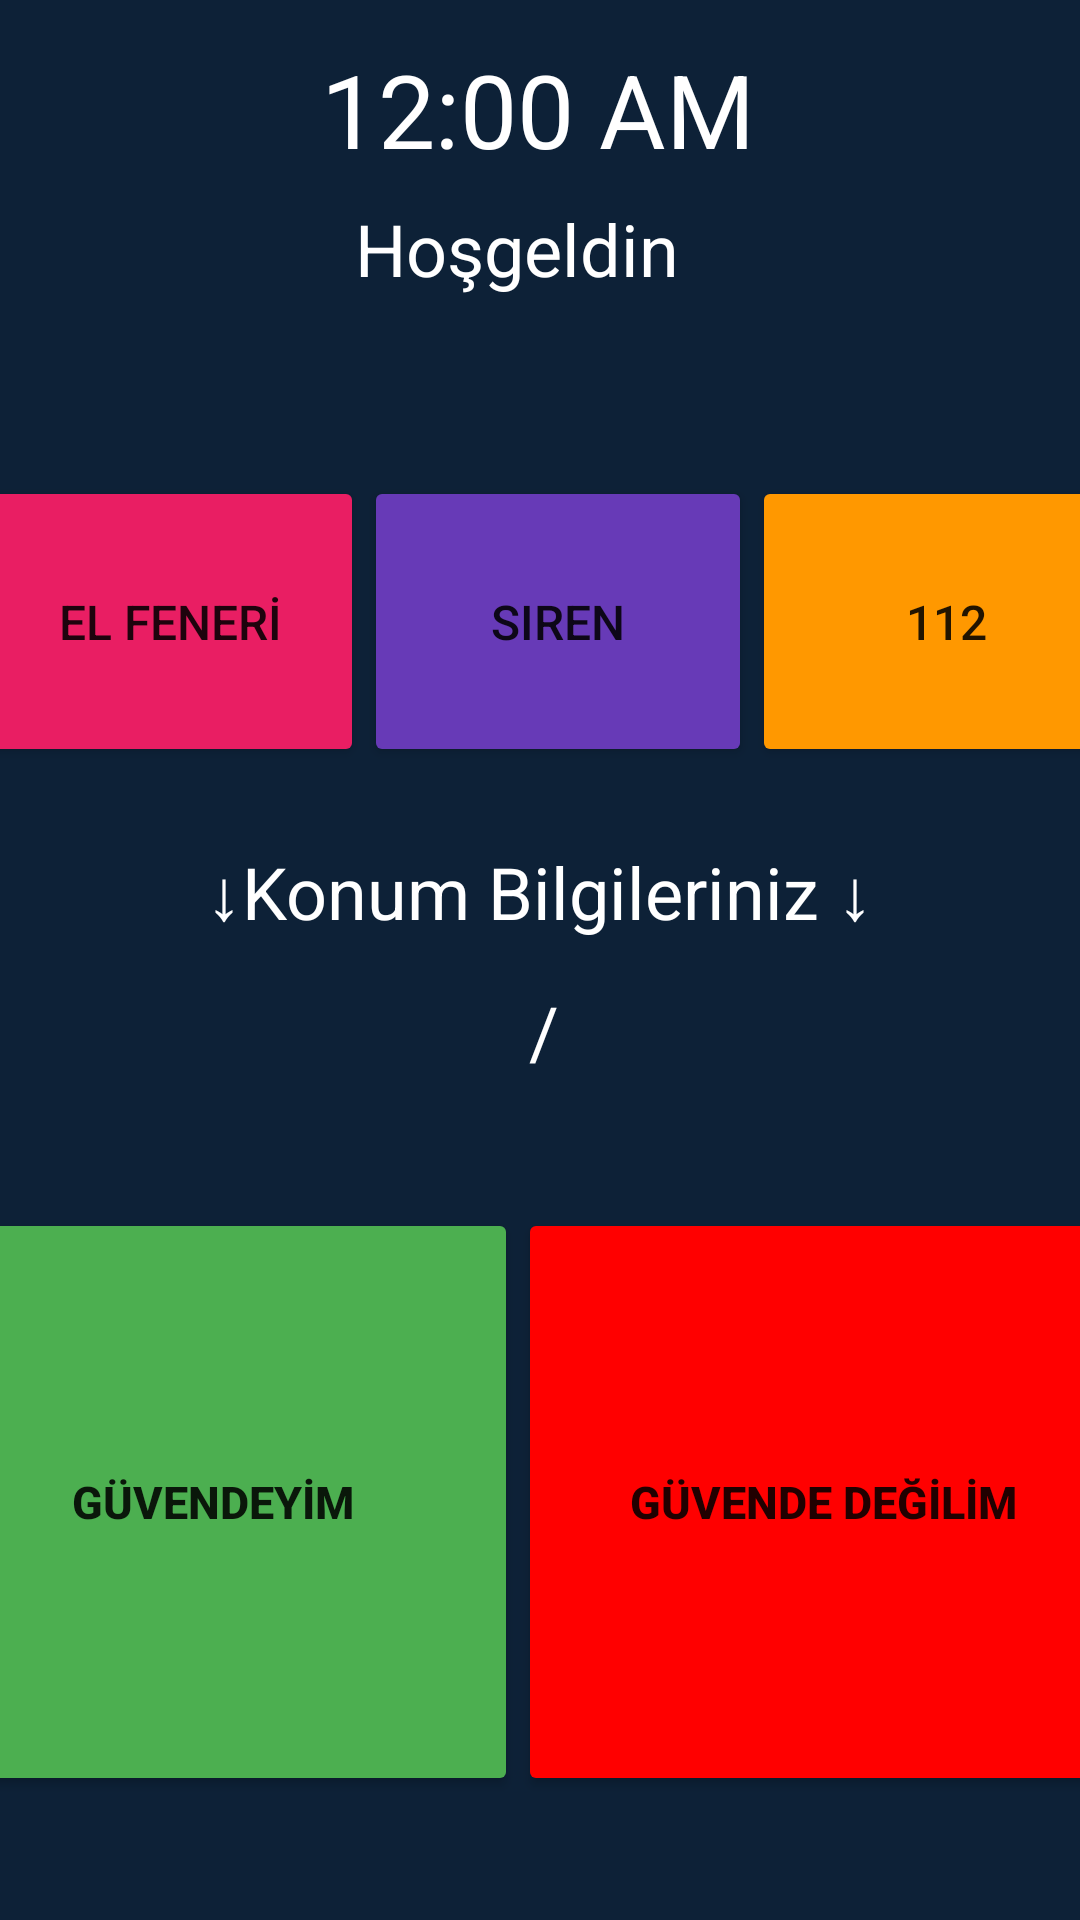

Here is an Android app screen rendered from its layout file. Give the layout XML and the strings, colors and styles it references.
<!-- AndroidManifest.xml: application theme Theme.GD_1 -->
<!-- res/layout/activity_main.xml -->
<?xml version="1.0" encoding="utf-8"?>
<androidx.constraintlayout.widget.ConstraintLayout xmlns:android="http://schemas.android.com/apk/res/android"
    xmlns:app="http://schemas.android.com/apk/res-auto"
    xmlns:tools="http://schemas.android.com/tools"
    android:layout_width="match_parent"
    android:layout_height="match_parent"
    android:background="#0D2137"
    tools:context=".MainActivity">

    <TextView
        android:id="@+id/textView18"
        android:layout_width="260dp"
        android:layout_height="45dp"
        android:text="↓Konum Bilgileriniz ↓"
        android:textAlignment="center"
        android:textColor="#FFFFFF"
        android:textColorHint="#FFFFFF"
        android:textSize="24sp"
        app:layout_constraintBottom_toBottomOf="parent"
        app:layout_constraintEnd_toEndOf="parent"
        app:layout_constraintHorizontal_bias="0.496"
        app:layout_constraintStart_toStartOf="parent"
        app:layout_constraintTop_toTopOf="parent"
        app:layout_constraintVertical_bias="0.472" />

    <TextView
        android:id="@+id/textView19"
        android:layout_width="52dp"
        android:layout_height="46dp"
        android:text="/"
        android:textAlignment="center"
        android:textColor="#FFFFFF"
        android:textColorHint="#FFFFFF"
        android:textSize="24sp"
        app:layout_constraintBottom_toBottomOf="parent"
        app:layout_constraintEnd_toEndOf="parent"
        app:layout_constraintHorizontal_bias="0.504"
        app:layout_constraintStart_toStartOf="parent"
        app:layout_constraintTop_toTopOf="parent"
        app:layout_constraintVertical_bias="0.551" />

    <TextView
        android:id="@+id/textView15"
        android:layout_width="162dp"
        android:layout_height="48dp"
        android:textAlignment="center"
        android:textColor="#FFFFFF"
        android:textColorHint="#FFFFFF"
        android:textSize="24sp"
        app:layout_constraintBottom_toBottomOf="parent"
        app:layout_constraintEnd_toEndOf="parent"
        app:layout_constraintHorizontal_bias="0.076"
        app:layout_constraintStart_toStartOf="parent"
        app:layout_constraintTop_toTopOf="parent"
        app:layout_constraintVertical_bias="0.553" />

    <TextView
        android:id="@+id/textView16"
        android:layout_width="162dp"
        android:layout_height="48dp"
        android:textAlignment="center"
        android:textColor="#FFFFFF"
        android:textColorHint="#FFFFFF"
        android:textSize="24sp"
        app:layout_constraintBottom_toBottomOf="parent"
        app:layout_constraintEnd_toEndOf="parent"
        app:layout_constraintHorizontal_bias="0.935"
        app:layout_constraintStart_toStartOf="parent"
        app:layout_constraintTop_toTopOf="parent"
        app:layout_constraintVertical_bias="0.553" />

    <DigitalClock
        android:id="@+id/digitalClock"
        android:layout_width="222dp"
        android:layout_height="52dp"
        android:background="#0D2137"
        android:textAlignment="center"
        android:textColor="@color/white"
        android:textSize="34sp"
        app:layout_constraintBottom_toBottomOf="parent"
        app:layout_constraintEnd_toEndOf="parent"
        app:layout_constraintHorizontal_bias="0.496"
        app:layout_constraintStart_toStartOf="parent"
        app:layout_constraintTop_toTopOf="parent"
        app:layout_constraintVertical_bias="0.023"></DigitalClock>

    <LinearLayout
        android:id="@+id/linearLayout"
        android:layout_width="388dp"
        android:layout_height="102dp"
        android:background="#0D2137"
        android:backgroundTint="#0D2137"
        android:orientation="horizontal"
        app:layout_constraintBottom_toBottomOf="parent"
        app:layout_constraintEnd_toEndOf="parent"
        app:layout_constraintHorizontal_bias="0.304"
        app:layout_constraintStart_toStartOf="parent"
        app:layout_constraintTop_toTopOf="parent"
        app:layout_constraintVertical_bias="0.295">

        <Button
            android:id="@+id/button3"
            android:layout_width="97dp"
            android:layout_height="97dp"
            android:layout_weight="1"
            android:backgroundTint="#E91E63"
            android:text="EL FENERİ"
            android:textSize="16sp"
            app:cornerRadius="20dp" />

        <Button
            android:id="@+id/button6"
            android:layout_width="97dp"
            android:layout_height="97dp"
            android:layout_weight="1"
            android:backgroundTint="#673AB7"
            android:text="Siren"
            android:textSize="16sp"
            app:cornerRadius="20dp" />

        <Button
            android:id="@+id/button7"
            android:layout_width="97dp"
            android:layout_height="97dp"
            android:layout_weight="1"
            android:backgroundTint="#FF9800"
            android:text="112"
            android:textSize="16sp"
            app:cornerRadius="20dp" />
    </LinearLayout>

    <TextView
        android:id="@+id/textView17"
        android:layout_width="220dp"
        android:layout_height="42dp"
        android:textAlignment="center"
        android:textColor="#FFFFFF"
        android:textColorHint="#FFFFFF"
        android:textSize="24sp"
        app:layout_constraintBottom_toBottomOf="parent"
        app:layout_constraintEnd_toEndOf="parent"
        app:layout_constraintHorizontal_bias="0.492"
        app:layout_constraintStart_toStartOf="parent"
        app:layout_constraintTop_toTopOf="parent"
        app:layout_constraintVertical_bias="0.184" />

    <TextView
        android:id="@+id/textView27"
        android:layout_width="139dp"
        android:layout_height="39dp"
        android:text="Hoşgeldin"
        android:textAlignment="center"
        android:textColor="#FFFFFF"
        android:textColorHint="#FFFFFF"
        android:textSize="24sp"
        app:layout_constraintBottom_toBottomOf="parent"
        app:layout_constraintEnd_toEndOf="parent"
        app:layout_constraintHorizontal_bias="0.466"
        app:layout_constraintStart_toStartOf="parent"
        app:layout_constraintTop_toTopOf="parent"
        app:layout_constraintVertical_bias="0.111" />

    <LinearLayout
        android:id="@+id/linearLayout3"
        android:layout_width="407dp"
        android:layout_height="196dp"
        android:background="#0D2137"
        android:orientation="horizontal"
        app:layout_constraintBottom_toBottomOf="parent"
        app:layout_constraintEnd_toEndOf="parent"
        app:layout_constraintHorizontal_bias="0.666"
        app:layout_constraintStart_toStartOf="parent"
        app:layout_constraintTop_toTopOf="parent"
        app:layout_constraintVertical_bias="0.907">

        <Button
            android:id="@+id/button12"
            android:layout_width="100dp"
            android:layout_height="match_parent"
            android:layout_weight="1"
            android:backgroundTint="#4CAF50"
            android:text="GÜVENDEYİM"
            android:textAlignment="center"
            android:textSize="15sp"
            android:textStyle="bold"
            app:cornerRadius="25dp" />

        <Button
            android:id="@+id/button11"
            android:layout_width="100dp"
            android:layout_height="match_parent"
            android:layout_weight="1"
            android:backgroundTint="#FF0000"
            android:text="GÜVENDE DEĞİLİM"
            android:textAlignment="center"
            android:textSize="15sp"
            android:textStyle="bold"
            app:cornerRadius="25dp" />
    </LinearLayout>

</androidx.constraintlayout.widget.ConstraintLayout>
<!-- resources referenced by this layout -->
<resources>
  <style name="Theme.GD_1" parent="Theme.MaterialComponents.DayNight.NoActionBar">
          
          <item name="colorPrimary">@color/purple_500</item>
          <item name="colorPrimaryVariant">@color/purple_700</item>
          <item name="colorOnPrimary">@color/white</item>
          
          <item name="colorSecondary">@color/teal_200</item>
          <item name="colorSecondaryVariant">@color/teal_700</item>
          <item name="colorOnSecondary">@color/black</item>
          
          <item name="android:statusBarColor">?attr/colorPrimaryVariant</item>
          
      </style>
  <!-- not gathered from this repository: default colours our renderer supplied (Android Studio template values) -->
  <color name="purple_500">#FF6200EE</color>
  <color name="purple_700">#FF3700B3</color>
  <color name="teal_200">#FF03DAC5</color>
  <color name="teal_700">#FF018786</color>
  <color name="black">#FF000000</color>
  <color name="white">#FFFFFFFF</color>
</resources>
